Run: headless pygame with SDL's dummy video driver; simulated clock (each Clock.tick advances the game by its frame time, no real sleeping); random seed 0; keys injected as events and as key.get_pressed() state; mouse plan: one left click at the window centre at the start of phase 2, then a move to the lower-right quarter at the start of phase 3.
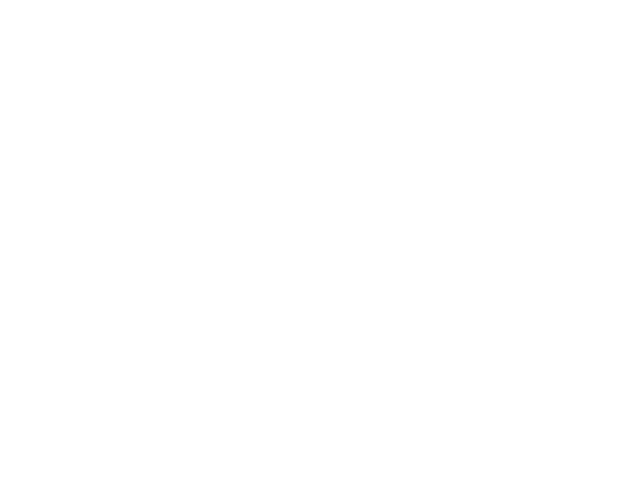
Frame 1 of 4 · flips 1–60 · no input
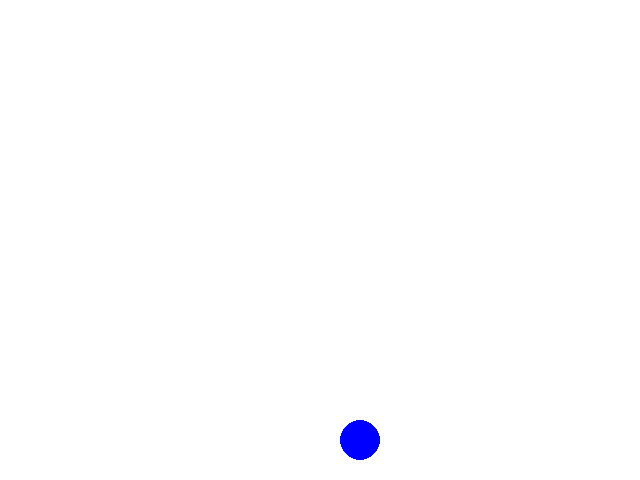
Frame 2 of 4 · flips 61–180 · clicked the window centre · tapped SPACE, RETURN · held RIGHT (→), D
Frame 3 of 4 · flips 181–300 · moved the mouse to the lower-right quarter · held DOWN (↓), S · screen unchanged from frame 2, image omitted
Frame 4 of 4 · flips 301–420 · held LEFT (←), A, UP (↑), W · screen unchanged from frame 3, image omitted

The pygame program that drew these frames:

import pygame


class Connect4:
    def __init__(self, height, width):
        print("Setting up the board.")
        d = self.generateGridDict(height, width)

        pygame.init()

        # set the screen size, gridsize and chipsize (radius)
        sqramountwidth = height
        sqramountheight = width
        squaresize = 80
        width = sqramountwidth * squaresize
        height = sqramountheight * squaresize
        radius = int(squaresize / 4)
        squaremid = int(squaresize / 2)
        screen = pygame.display.set_mode((width, height))

        # fill the screen with a white background
        background = pygame.Surface(screen.get_size())
        background.fill((255, 255, 255))
        background = background.convert()

        # build the grid
        for i in range(0, width, squaresize):
            pygame.draw.rect(background, (0, 0, 0), (i, 0, 0, width))
            pygame.draw.rect(background, (0, 0, 0), (0, i, width, 0))
        screen.blit(background, (0, 0))

        # colors
        red = 0
        green = 0
        blue = 0

        # Player
        playerone = True

        # start programm
        runprogramm = True

        while runprogramm:
            # eventlistener
            for event in pygame.event.get():
                if pygame.mouse.get_pressed():
                    # get mousecklick
                    if event.type == pygame.MOUSEBUTTONDOWN:
                        # get position of mouse
                        (x, y) = pygame.mouse.get_pos()
                        # set circle position in the middle of the gridsquare
                        x = x - (x % squaresize) + squaremid
                        y = height - squaremid

                        # swtitch players
                        if playerone == True:
                            blue = 255
                            red = 0
                            playerone = False

                        else:
                            blue = 0
                            red = 250
                            playerone = True

                        if x == squaremid and playerone == True:
                            j = 1
                            k = 1
                            i = j * 10 + k
                            d[i] = 1
                            print(d[i])
                        if d[(1,1)] == 1 and x == squaremid:
                            y = height - squaremid * 3
                        if x == squaremid and playerone == False:
                            j = 1
                            k = 1
                            i = j * 10 + k
                            d[i] = 2
                            print(d[i])

                        pygame.draw.circle(background, (red, green, blue), (x, y), radius)

                        screen.blit(background, (0, 0))

                if event.type == pygame.KEYDOWN:
                    # end the game with escape
                    if event.key == pygame.K_ESCAPE:
                        runprogramm = False

                # end the Programm with the X in the upper right corner
                elif event.type == pygame.QUIT:
                    runprogramm = False

            pygame.display.flip()
        pygame.quit()
        # set text at the end of the game
        print("End of Game")

    def generateGridDict(self, height, width):
        board = {}
        for i in range(height):
            for j in range(width):
                position = (i, j)
                board[position] = 0
        return board


Connect4(8, 6)
